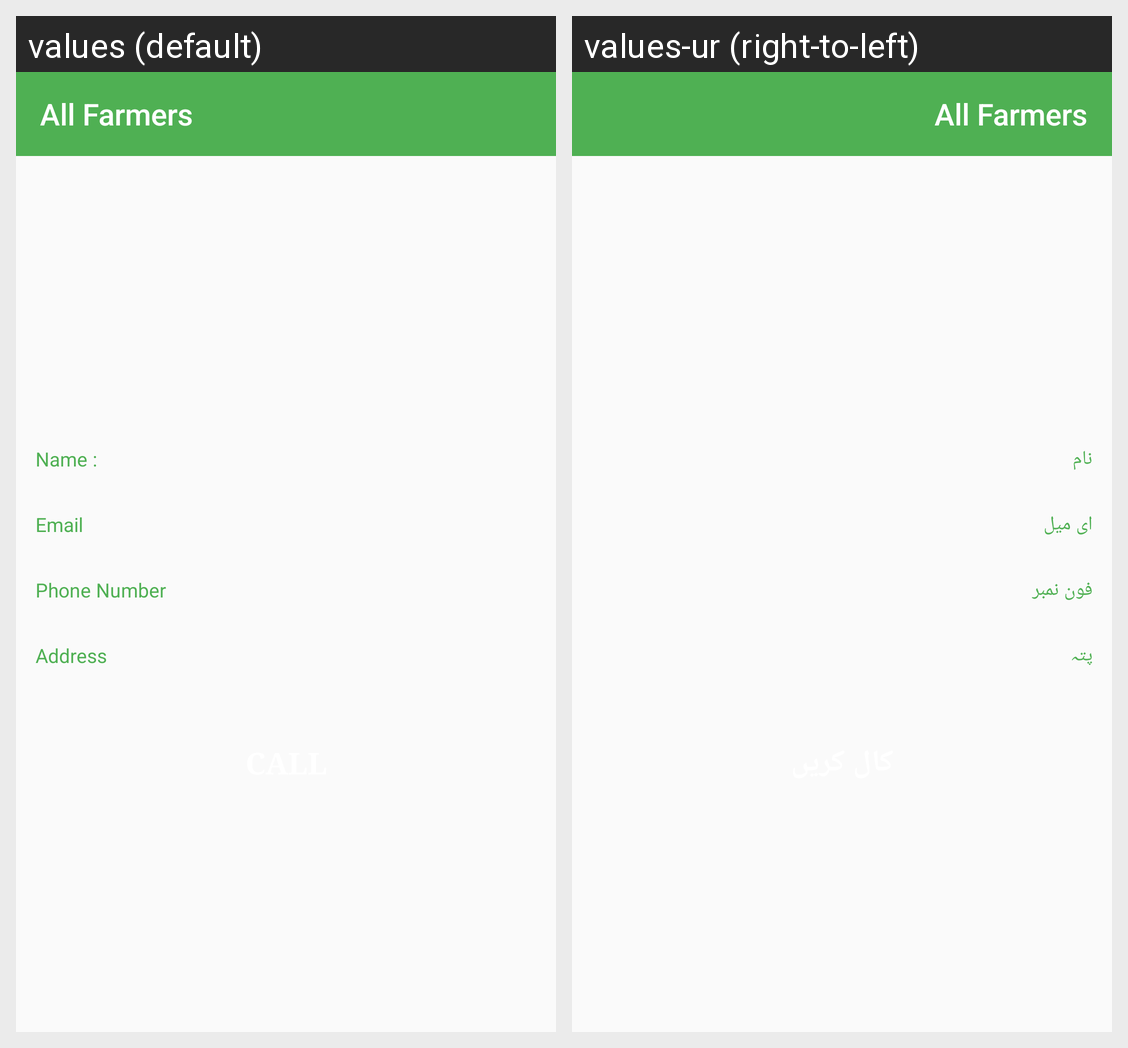

This grid shows one Android layout under two languages. Give, for every string resource on the screen, its name, the default text and each shown locale's text.
Android screen res/layout/activity_farmer_data.xml rendered under 2 locales, left to right: values (default), values-ur (right-to-left). Device: Nexus 5 (rendered at 1080×1920; each locale shown at half size, 540×960, under a caption strip naming it); theme Theme.OwnFarmer.
Strings drawn on this screen, with the default value and each locale's value (text and hints the layout hard-codes, and strings that could not be matched under every locale, appear in the picture but are not listed):

name
  values: Name :
  values-ur: نام

email
  values: Email
  values-ur: ای میل

phone_number
  values: Phone Number
  values-ur: فون نمبر

address
  values: Address
  values-ur: پتہ
